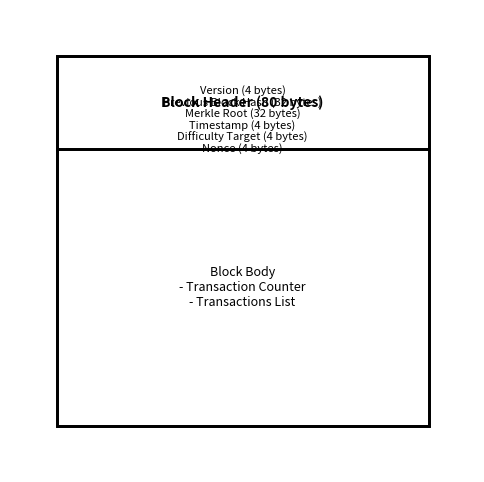

Reproduce this figure in Python.
import matplotlib.pyplot as plt
import matplotlib.patches as patches

# Create a figure
fig, ax = plt.subplots(figsize=(6, 6))

# Block outline
ax.add_patch(patches.Rectangle((0.1, 0.1), 0.8, 0.8, fill=False, linewidth=2))

# Block Header section
ax.add_patch(patches.Rectangle((0.1, 0.7), 0.8, 0.2, fill=False, linewidth=2))
ax.text(0.5, 0.8, "Block Header (80 bytes)", ha="center", va="center", fontsize=10, weight="bold")

# Subsections inside Block Header
header_fields = [
    "Version (4 bytes)", "Previous Block Hash (32 bytes)", 
    "Merkle Root (32 bytes)", "Timestamp (4 bytes)", 
    "Difficulty Target (4 bytes)", "Nonce (4 bytes)"
]
y = 0.85
for field in header_fields:
    y -= 0.025
    ax.text(0.5, y, field, ha="center", va="center", fontsize=8)

# Block Body section
ax.add_patch(patches.Rectangle((0.1, 0.1), 0.8, 0.6, fill=False, linewidth=2))
ax.text(0.5, 0.4, "Block Body\n- Transaction Counter\n- Transactions List", 
        ha="center", va="center", fontsize=9)

# Formatting
ax.set_xlim(0, 1)
ax.set_ylim(0, 1)
ax.axis("off")

plt.show()
